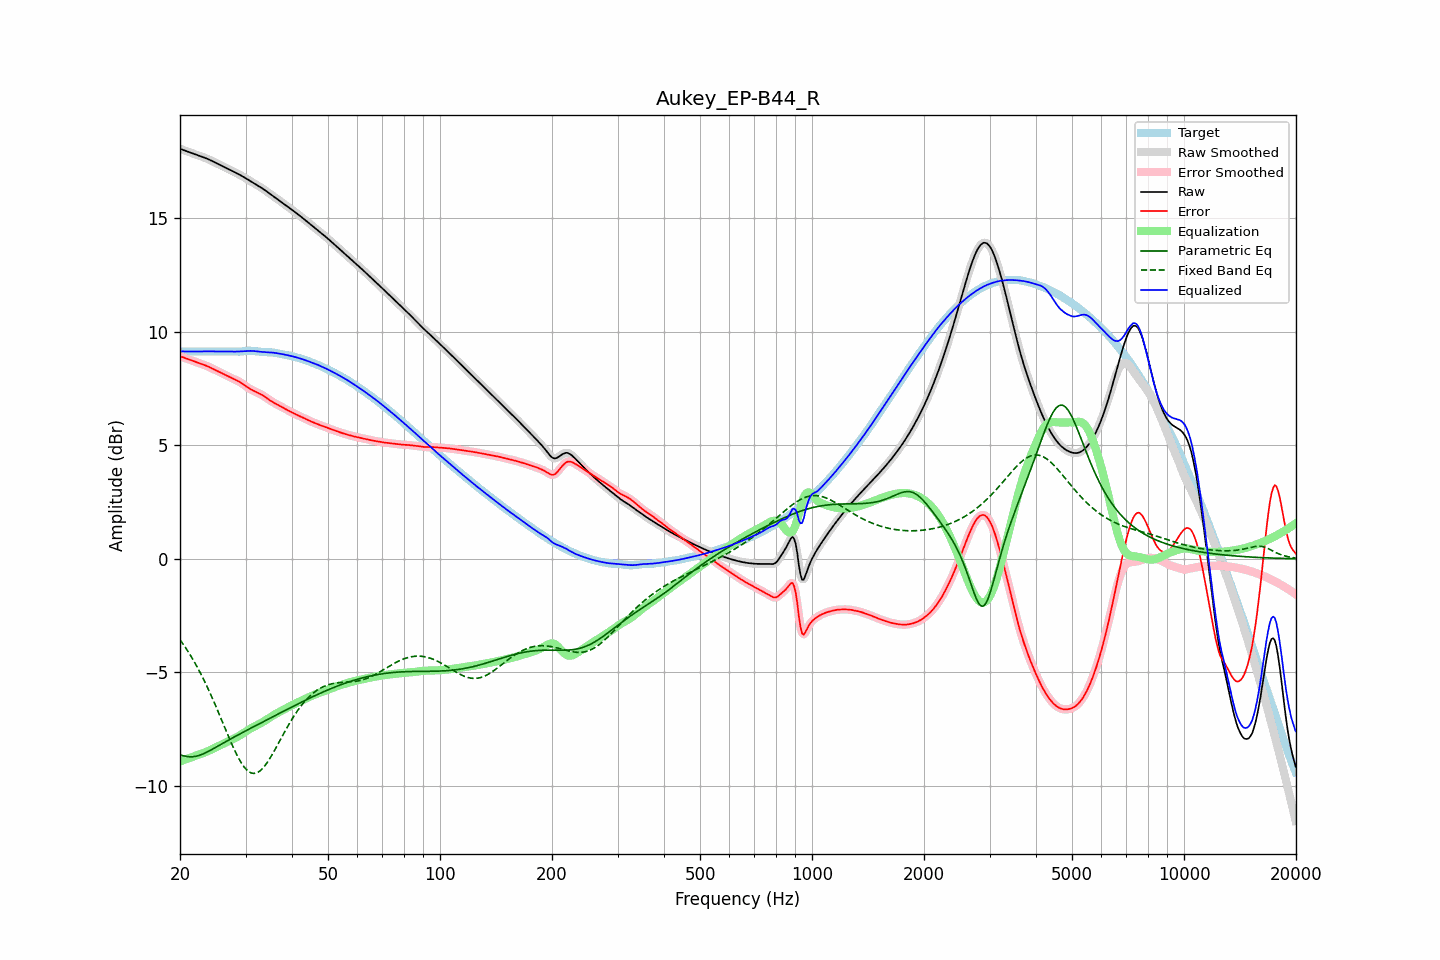

The data file committed next to this chart (first rows):
frequency, raw, error, smoothed, error_smoothed, equalization, parametric_eq, fixed_band_eq, equalized_raw, equalized_smoothed, target
20.00, 18.04, 8.91, 18.04, 8.91, -8.91, -8.62, -3.56, 9.13, 9.13, 9.12
20.20, 18.01, 8.89, 18.01, 8.89, -8.89, -8.64, -3.66, 9.12, 9.12, 9.12
20.40, 17.99, 8.86, 17.99, 8.86, -8.86, -8.66, -3.76, 9.12, 9.12, 9.12
20.61, 17.96, 8.84, 17.96, 8.84, -8.84, -8.68, -3.86, 9.12, 9.12, 9.12
20.81, 17.93, 8.81, 17.93, 8.81, -8.81, -8.69, -3.97, 9.12, 9.12, 9.12
21.02, 17.91, 8.79, 17.91, 8.79, -8.79, -8.70, -4.08, 9.12, 9.12, 9.12
21.23, 17.88, 8.76, 17.88, 8.76, -8.76, -8.71, -4.19, 9.12, 9.12, 9.12
21.44, 17.86, 8.74, 17.86, 8.74, -8.73, -8.71, -4.30, 9.12, 9.12, 9.12
21.66, 17.83, 8.71, 17.83, 8.71, -8.71, -8.71, -4.42, 9.12, 9.12, 9.12
21.87, 17.81, 8.68, 17.81, 8.68, -8.68, -8.70, -4.55, 9.12, 9.12, 9.12
22.09, 17.78, 8.66, 17.78, 8.66, -8.66, -8.69, -4.67, 9.12, 9.12, 9.12
22.31, 17.76, 8.63, 17.76, 8.63, -8.63, -8.67, -4.80, 9.12, 9.12, 9.12
22.54, 17.73, 8.61, 17.73, 8.61, -8.61, -8.65, -4.93, 9.12, 9.12, 9.12
22.76, 17.70, 8.58, 17.71, 8.58, -8.58, -8.62, -5.07, 9.12, 9.12, 9.12
22.99, 17.68, 8.56, 17.68, 8.56, -8.56, -8.59, -5.21, 9.12, 9.12, 9.12
23.22, 17.65, 8.53, 17.65, 8.53, -8.53, -8.56, -5.35, 9.12, 9.12, 9.12
23.45, 17.63, 8.50, 17.63, 8.50, -8.50, -8.53, -5.49, 9.13, 9.13, 9.12
23.69, 17.60, 8.47, 17.60, 8.47, -8.47, -8.49, -5.65, 9.13, 9.13, 9.12
23.92, 17.57, 8.44, 17.57, 8.44, -8.44, -8.46, -5.80, 9.13, 9.13, 9.12
24.16, 17.53, 8.41, 17.53, 8.41, -8.41, -8.42, -5.95, 9.13, 9.13, 9.12
24.40, 17.50, 8.38, 17.50, 8.38, -8.38, -8.38, -6.11, 9.12, 9.12, 9.12
24.65, 17.46, 8.34, 17.46, 8.34, -8.34, -8.34, -6.27, 9.12, 9.12, 9.12
24.89, 17.43, 8.30, 17.43, 8.30, -8.31, -8.30, -6.43, 9.12, 9.12, 9.12
25.14, 17.39, 8.27, 17.39, 8.27, -8.27, -8.26, -6.60, 9.12, 9.12, 9.12
25.39, 17.36, 8.23, 17.36, 8.23, -8.24, -8.22, -6.77, 9.12, 9.12, 9.12
25.65, 17.32, 8.20, 17.32, 8.20, -8.20, -8.18, -6.94, 9.12, 9.12, 9.12
25.91, 17.29, 8.17, 17.29, 8.17, -8.17, -8.14, -7.11, 9.12, 9.12, 9.12
26.16, 17.26, 8.13, 17.26, 8.13, -8.13, -8.10, -7.28, 9.12, 9.12, 9.12
26.43, 17.22, 8.10, 17.22, 8.10, -8.10, -8.06, -7.45, 9.13, 9.12, 9.12
26.69, 17.19, 8.06, 17.19, 8.06, -8.06, -8.02, -7.62, 9.12, 9.12, 9.12
26.96, 17.15, 8.03, 17.15, 8.03, -8.03, -7.98, -7.79, 9.12, 9.12, 9.12
27.23, 17.12, 8.00, 17.12, 8.00, -8.00, -7.94, -7.95, 9.12, 9.12, 9.12
27.50, 17.08, 7.96, 17.08, 7.96, -7.96, -7.90, -8.12, 9.12, 9.12, 9.12
27.77, 17.05, 7.93, 17.05, 7.93, -7.93, -7.86, -8.27, 9.12, 9.12, 9.12
28.05, 17.01, 7.89, 17.01, 7.89, -7.89, -7.83, -8.43, 9.12, 9.12, 9.12
28.33, 16.97, 7.86, 16.98, 7.86, -7.86, -7.79, -8.57, 9.12, 9.12, 9.12
28.62, 16.94, 7.82, 16.94, 7.82, -7.82, -7.75, -8.71, 9.12, 9.12, 9.11
28.90, 16.90, 7.79, 16.90, 7.78, -7.78, -7.71, -8.84, 9.12, 9.12, 9.12
29.19, 16.86, 7.74, 16.86, 7.74, -7.73, -7.68, -8.96, 9.13, 9.13, 9.12
29.48, 16.82, 7.69, 16.82, 7.69, -7.69, -7.64, -9.07, 9.13, 9.13, 9.13
29.78, 16.78, 7.64, 16.78, 7.64, -7.64, -7.60, -9.17, 9.14, 9.14, 9.14
30.08, 16.74, 7.59, 16.74, 7.59, -7.60, -7.56, -9.25, 9.14, 9.14, 9.15
30.38, 16.70, 7.54, 16.70, 7.54, -7.55, -7.53, -9.32, 9.15, 9.15, 9.15
30.68, 16.65, 7.50, 16.65, 7.50, -7.50, -7.49, -9.37, 9.15, 9.15, 9.15
30.99, 16.61, 7.46, 16.61, 7.46, -7.46, -7.45, -9.41, 9.15, 9.15, 9.15
31.30, 16.57, 7.42, 16.57, 7.42, -7.42, -7.42, -9.43, 9.15, 9.15, 9.15
31.61, 16.53, 7.38, 16.53, 7.38, -7.39, -7.38, -9.44, 9.14, 9.14, 9.14
31.93, 16.48, 7.35, 16.48, 7.35, -7.35, -7.34, -9.43, 9.13, 9.13, 9.13
32.24, 16.44, 7.32, 16.44, 7.32, -7.32, -7.31, -9.41, 9.12, 9.12, 9.12
32.57, 16.40, 7.28, 16.40, 7.28, -7.28, -7.27, -9.37, 9.12, 9.12, 9.11
32.89, 16.35, 7.25, 16.35, 7.25, -7.24, -7.23, -9.32, 9.11, 9.11, 9.10
33.22, 16.31, 7.21, 16.31, 7.21, -7.20, -7.20, -9.25, 9.10, 9.10, 9.10
33.55, 16.26, 7.17, 16.26, 7.17, -7.16, -7.16, -9.17, 9.10, 9.10, 9.09
33.89, 16.21, 7.12, 16.21, 7.12, -7.11, -7.12, -9.08, 9.09, 9.09, 9.09
34.23, 16.16, 7.07, 16.16, 7.07, -7.07, -7.09, -8.99, 9.09, 9.09, 9.09
34.57, 16.11, 7.02, 16.11, 7.02, -7.02, -7.05, -8.88, 9.09, 9.09, 9.09
34.92, 16.06, 6.97, 16.06, 6.97, -6.97, -7.01, -8.77, 9.08, 9.08, 9.09
35.27, 16.01, 6.92, 16.01, 6.92, -6.93, -6.98, -8.65, 9.08, 9.08, 9.08
35.62, 15.96, 6.88, 15.96, 6.88, -6.89, -6.94, -8.53, 9.07, 9.07, 9.07
35.97, 15.91, 6.84, 15.91, 6.84, -6.84, -6.90, -8.40, 9.06, 9.06, 9.06
... 635 more rows
